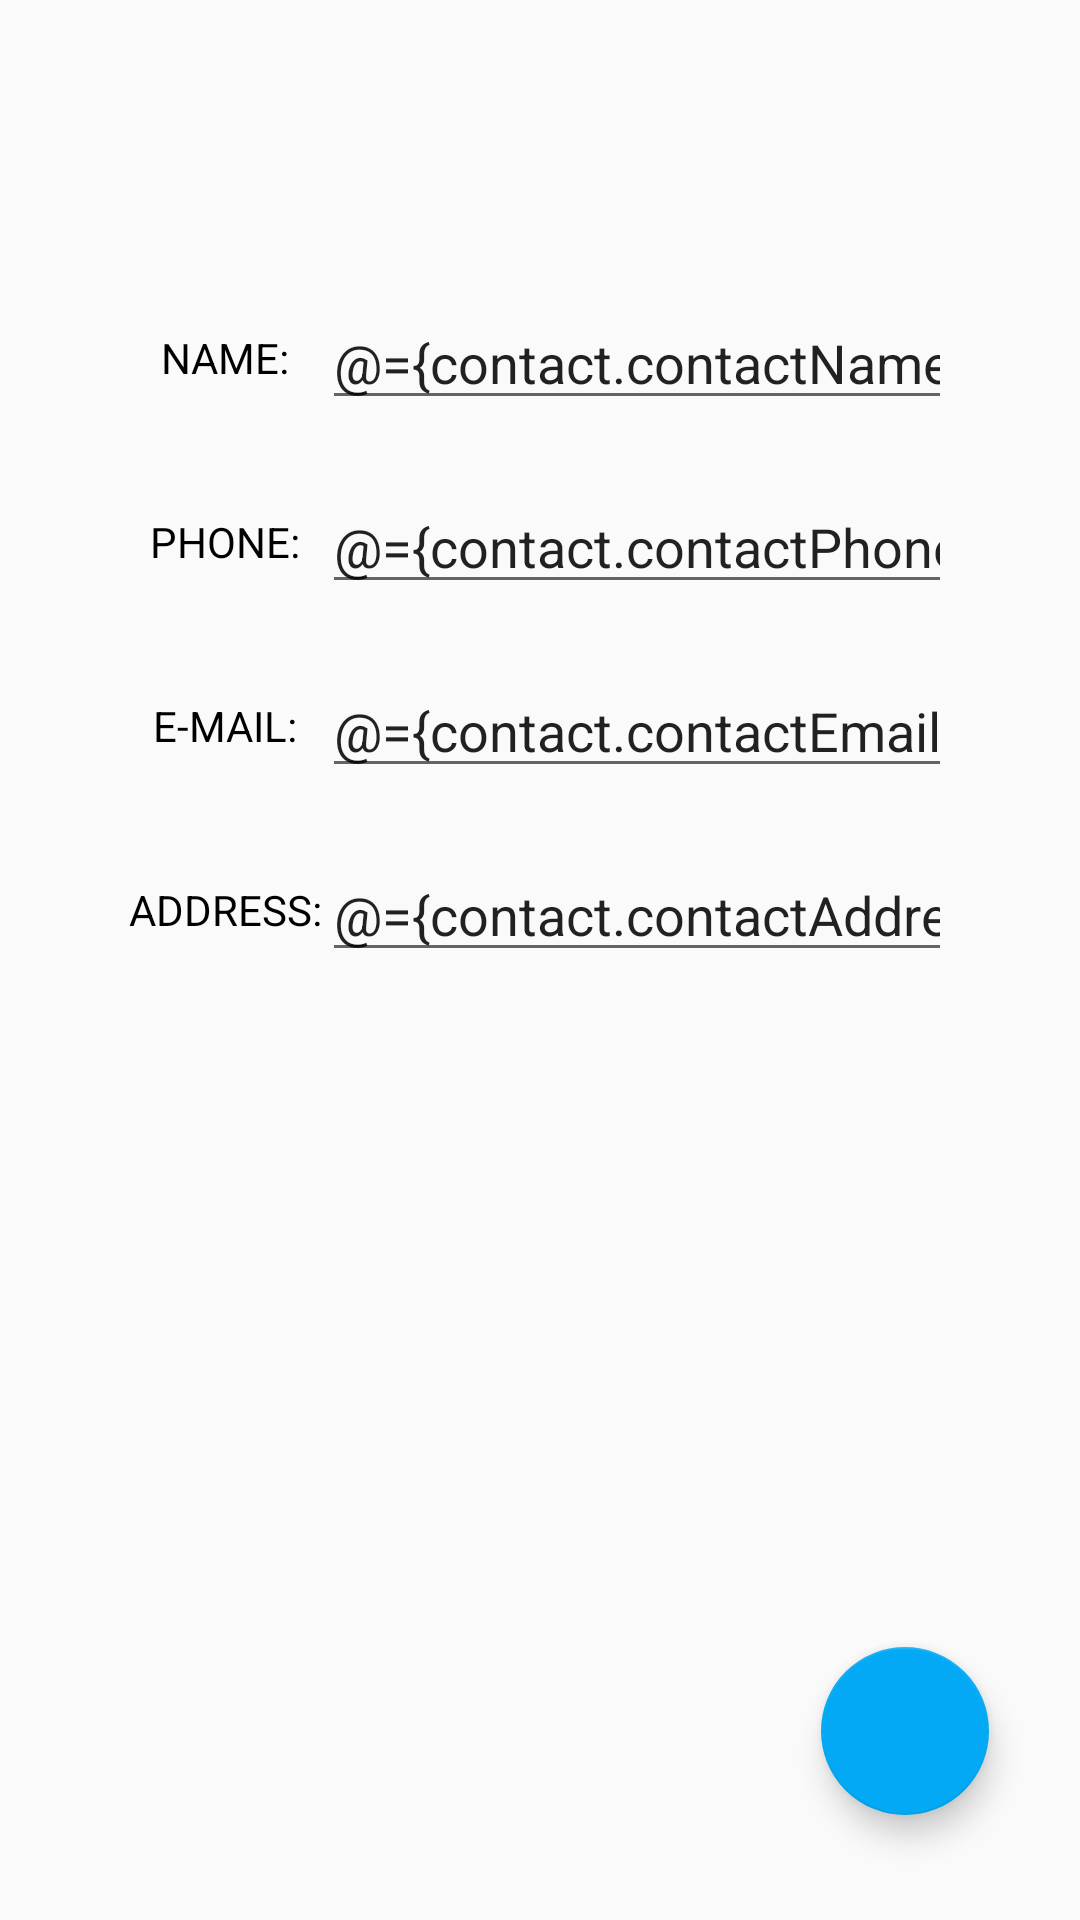

Reconstruct the res/layout file that produces this screen, plus the resources it refers to.
<!-- AndroidManifest.xml: application theme AppTheme -->
<!-- res/layout/fragment_contact_creation.xml -->
<?xml version="1.0" encoding="utf-8"?>
<layout xmlns:android="http://schemas.android.com/apk/res/android"
    xmlns:app="http://schemas.android.com/apk/res-auto">

    <data>
        <variable name="contact" type="com.example.phonebook.model.data.Contact" />
        <variable name="serviceCreate" type="com.example.phonebook.viewModels.MainActivityViewModel" />
    </data>

    <androidx.constraintlayout.widget.ConstraintLayout
        android:id="@+id/contactCreate"
        android:layout_width="match_parent"
        android:layout_height="match_parent">

        <TableLayout
            android:id="@+id/contactCreatePanel"
            android:layout_width="wrap_content"
            android:layout_height="wrap_content"
            app:layout_constraintBottom_toBottomOf="parent"
            app:layout_constraintEnd_toEndOf="parent"
            app:layout_constraintStart_toStartOf="parent"
            app:layout_constraintTop_toTopOf="parent"
            app:layout_constraintVertical_bias="0.25">

            <TableRow
                android:id="@+id/contactListName"
                android:layout_width="match_parent"
                android:layout_height="match_parent"
                android:layout_marginBottom="20dp">

                <TextView
                    android:id="@+id/contactCreateNameText"
                    android:layout_width="wrap_content"
                    android:layout_height="match_parent"
                    android:gravity="center"
                    android:text="@string/add_contact_form_name"
                    android:textColor="@android:color/black" />

                <EditText
                    android:layout_width="wrap_content"
                    android:layout_height="wrap_content"
                    android:ems="10"
                    android:importantForAutofill="no"
                    android:inputType="textPersonName"
                    android:text="@={contact.contactName}" />
            </TableRow>

            <TableRow
                android:id="@+id/contactListPhone"
                android:layout_width="match_parent"
                android:layout_height="match_parent"
                android:layout_marginBottom="20dp">

                <TextView
                    android:id="@+id/contactCreatePhoneText"
                    android:layout_width="wrap_content"
                    android:layout_height="match_parent"
                    android:gravity="center"
                    android:text="@string/add_contact_form_phone"
                    android:textColor="#000000" />

                <EditText
                    android:layout_width="wrap_content"
                    android:layout_height="wrap_content"
                    android:ems="10"
                    android:importantForAutofill="no"
                    android:inputType="phone"
                    android:text="@={contact.contactPhone}" />
            </TableRow>

            <TableRow
                android:id="@+id/contactCreateEmail"
                android:layout_width="match_parent"
                android:layout_height="match_parent"
                android:layout_marginBottom="20dp">

                <TextView
                    android:id="@+id/contactCreateEmailText"
                    android:layout_width="wrap_content"
                    android:layout_height="match_parent"
                    android:gravity="center"
                    android:text="@string/add_contact_form_email"
                    android:textColor="#000000" />

                <EditText
                    android:layout_width="wrap_content"
                    android:layout_height="wrap_content"
                    android:ems="10"
                    android:importantForAutofill="no"
                    android:inputType="textEmailAddress"
                    android:text="@={contact.contactEmail}" />
            </TableRow>

            <TableRow
                android:id="@+id/contactCreateAddress"
                android:layout_width="match_parent"
                android:layout_height="match_parent"
                android:layout_marginBottom="20dp">

                <TextView
                    android:id="@+id/contactCreateAdressText"
                    android:layout_width="wrap_content"
                    android:layout_height="match_parent"
                    android:gravity="center"
                    android:text="@string/add_contact_form_address"
                    android:textColor="#000000" />

                <EditText
                    android:layout_width="wrap_content"
                    android:layout_height="wrap_content"
                    android:ems="10"
                    android:importantForAutofill="no"
                    android:inputType="text"
                    android:text="@={contact.contactAddress}" />

            </TableRow>

            <TableRow
                android:layout_width="match_parent"
                android:layout_height="match_parent"
                android:gravity="center_horizontal">

            </TableRow>

        </TableLayout>

        <com.google.android.material.floatingactionbutton.FloatingActionButton
            android:id="@+id/contactCreateButton"
            android:layout_width="wrap_content"
            android:layout_height="wrap_content"
            android:clickable="true"
            android:focusable="true"
            android:src="@drawable/baseline_done_white_48"
            app:backgroundTint="@color/colorPrimary"
            app:layout_constraintBottom_toBottomOf="parent"
            app:layout_constraintEnd_toEndOf="parent"
            app:layout_constraintHorizontal_bias="0.9"
            app:layout_constraintStart_toStartOf="parent"
            app:layout_constraintTop_toTopOf="parent"
            app:layout_constraintVertical_bias="0.94" />

    </androidx.constraintlayout.widget.ConstraintLayout>
</layout>
<!-- resources referenced by this layout -->
<resources>
  <color name="colorPrimary">#03A9F4</color>
  <string name="add_contact_form_address">ADDRESS: </string>
  <string name="add_contact_form_email">E-MAIL:</string>
  <string name="add_contact_form_name">NAME:</string>
  <string name="add_contact_form_phone">PHONE:</string>
  <style name="AppTheme" parent="Theme.AppCompat.Light.NoActionBar">
          <item name="colorPrimary">@color/colorPrimary</item>
          <item name="colorPrimaryDark">@color/colorPrimaryDark</item>
          <item name="colorAccent">@color/colorAccent</item>
          <item name="android:itemBackground">@color/colorPrimary</item>
          <item name="android:textColor">@android:color/white</item>
          <item name="actionBarStyle">@color/colorPrimary</item>
          <item name="actionMenuTextColor">@android:color/black</item>
      </style>
  <color name="colorPrimaryDark">#03A9F4</color>
  <color name="colorAccent">#03A9F4</color>
</resources>
